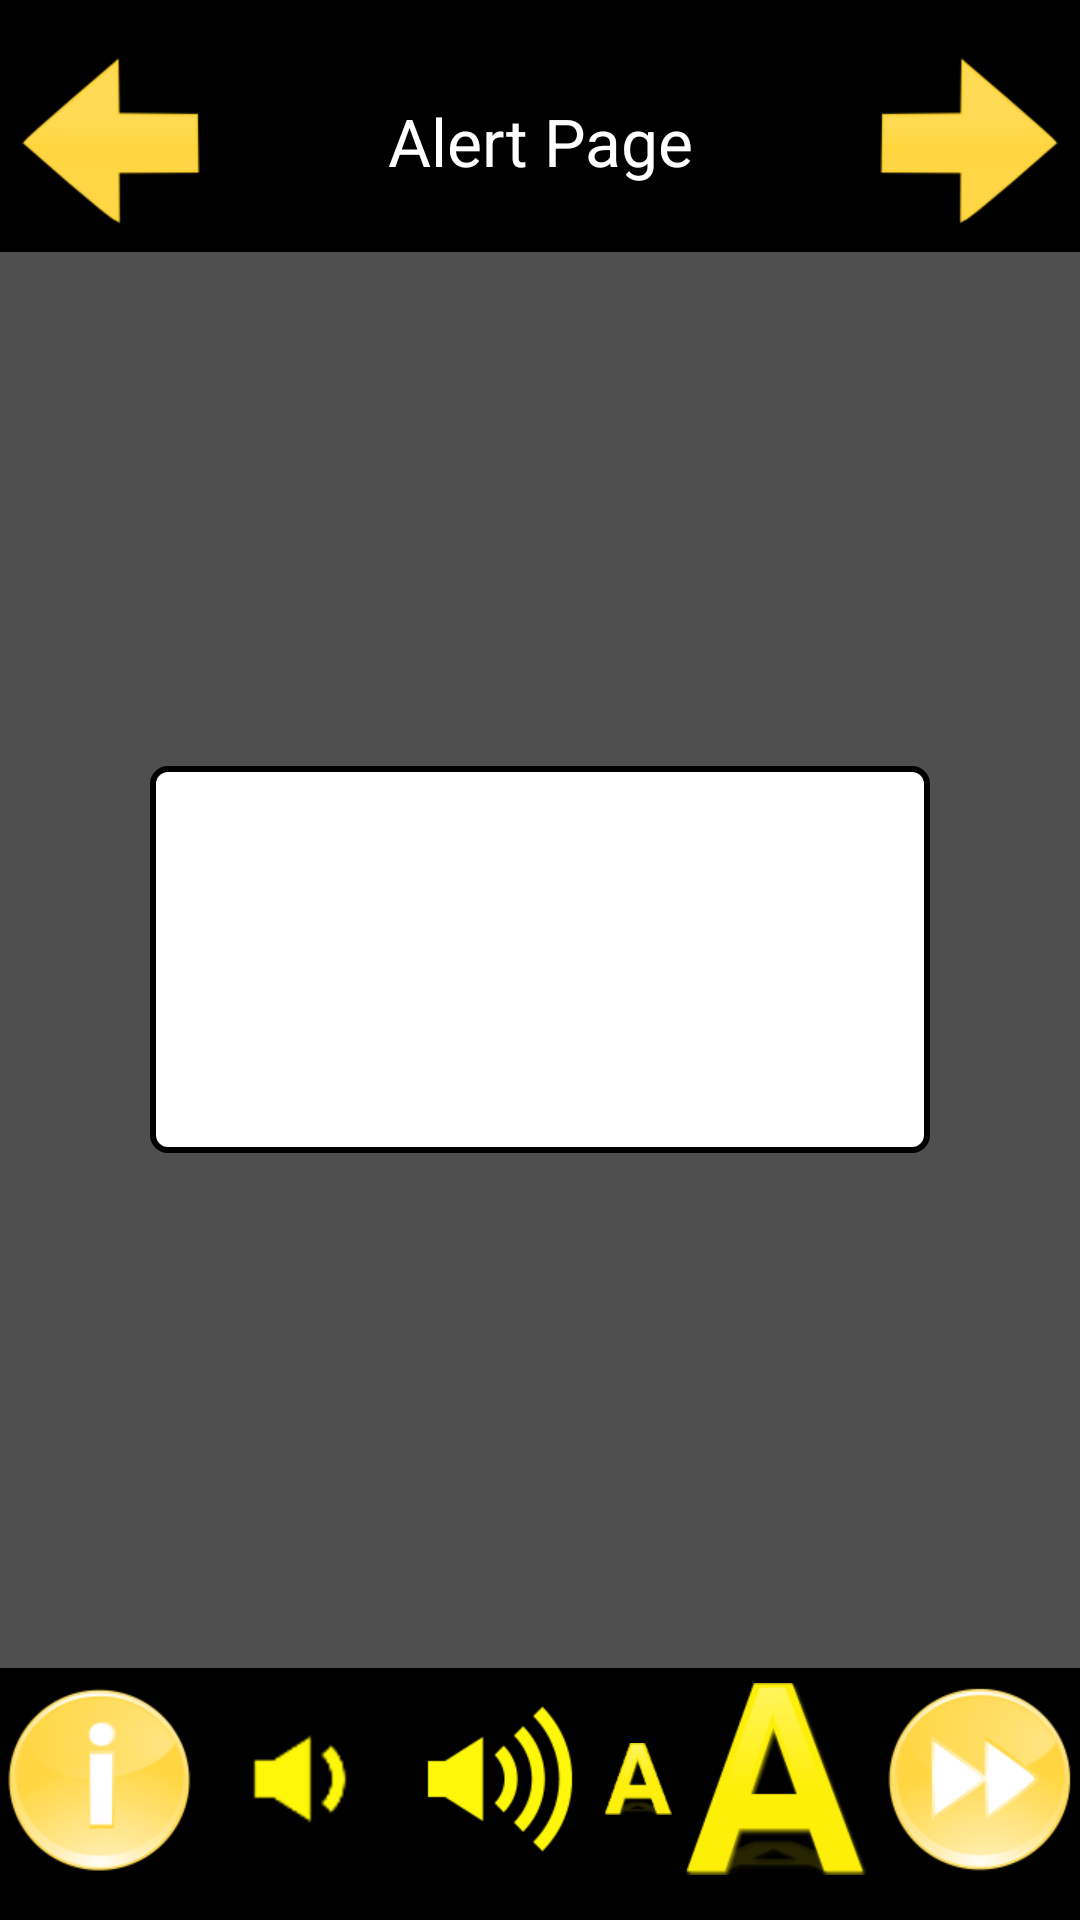

Reconstruct the res/layout file that produces this screen, plus the resources it refers to.
<!-- AndroidManifest.xml: application theme AppTheme -->
<!-- res/layout/alrt_page_layout.xml -->
<?xml version="1.0" encoding="utf-8"?>
<RelativeLayout xmlns:android="http://schemas.android.com/apk/res/android"
    android:id="@+id/alrt_root_view"
    android:layout_width="match_parent"
    android:layout_height="match_parent"
    android:background="#4F4F4F" >

    <View
        android:id="@+id/v_scrn_top"
        android:layout_width="match_parent"
        android:layout_height="10dp"
        android:layout_alignParentTop="true"
        android:background="@android:color/black"
        android:focusable="true" />

    <RelativeLayout
        android:id="@+id/top_row"
        android:layout_width="match_parent"
        android:layout_height="wrap_content"
        android:layout_below="@+id/v_scrn_top"
        android:background="@android:color/black" >

        <ImageButton
            android:id="@+id/btn_left"
                        style="@style/padding"
            android:layout_width="wrap_content"
            android:layout_height="wrap_content"
            android:layout_alignParentLeft="true"
            android:layout_centerVertical="true"
            android:background="@android:color/black"
            android:focusable="true"
            android:src="@drawable/previous" />

        <ImageButton
            android:id="@+id/btn_right"
                        style="@style/padding"
            android:layout_width="wrap_content"
            android:layout_height="wrap_content"
            android:layout_alignParentRight="true"
            android:layout_centerVertical="true"
            android:background="@android:color/black"
            android:focusable="true"
            android:src="@drawable/next" />

        <TextView
            android:id="@+id/ballot_page"
                        style="@style/padding"
            android:layout_width="wrap_content"
            android:layout_height="wrap_content"
            android:layout_centerHorizontal="true"
            android:layout_centerVertical="true"
            android:focusable="true"
            android:gravity="center_horizontal"
            android:text="Alert Page"
            android:textAppearance="?android:attr/textAppearanceLarge"
            android:textColor="@android:color/white" />
    </RelativeLayout>

    <LinearLayout
        android:id="@+id/alrt_msg_container"
        android:layout_width="match_parent"
        android:layout_height="wrap_content"
        android:layout_centerHorizontal="true"
        android:layout_centerVertical="true"
        android:layout_marginLeft="50dp"
        android:layout_marginRight="50dp"
        android:padding="50dp"
        android:background="@drawable/cstm_alrt_msg_background">

        <TextView
            android:id="@+id/alrt_msg_one"
                        style="@style/padding"
            android:layout_width="match_parent"
            android:layout_height="match_parent"
            android:focusable="true"/>
    </LinearLayout>

    
    
    
    
    
    


    
    
    
    
    
    


    
    
    
    
    
    

    <LinearLayout
        android:id="@+id/bottom_btn_container"
        android:layout_width="match_parent"
        android:layout_height="wrap_content"
        android:layout_above="@+id/v_scrn_btm"
        android:background="@android:color/background_dark" >

        
        
        
        
        
        
        

        <ImageButton
            android:id="@+id/btn_help"
                        style="@style/padding"
            android:layout_width="wrap_content"
            android:layout_height="wrap_content"
            android:layout_weight="1"
            android:background="@android:color/transparent"
            android:focusable="true"
            android:src="@drawable/help" />

        <ImageButton
            android:id="@+id/btn_volume_decrease"
                        style="@style/padding"
            android:layout_width="wrap_content"
            android:layout_height="wrap_content"
            android:layout_weight="1"
            android:background="@android:color/transparent"
            android:focusable="true"
            android:src="@drawable/vol_dec" />

        <ImageButton
            android:id="@+id/btn_volume_increase"
                        style="@style/padding"
            android:layout_width="wrap_content"
            android:layout_height="wrap_content"
            android:layout_weight="1"
            android:background="@android:color/transparent"
            android:focusable="true"
            android:src="@drawable/vol_inc" />

        <ImageButton
            android:id="@+id/btn_font_decrease"
                        style="@style/padding"
            android:layout_width="wrap_content"
            android:layout_height="match_parent"
            android:layout_gravity="center_vertical"
            android:layout_weight="1"
            android:background="@android:color/transparent"
            android:focusable="true"
            android:src="@drawable/a_small" />

        <ImageButton
            android:id="@+id/btn_font_increase"
                        style="@style/padding"
            android:layout_width="wrap_content"
            android:layout_height="wrap_content"
            android:layout_gravity="center_vertical"
            android:layout_weight="1"
            android:background="@android:color/transparent"
            android:focusable="true"
            android:src="@drawable/a_big" />

        <ImageButton
            android:id="@+id/btn_goto_end"
                        style="@style/padding"
            android:layout_width="wrap_content"
            android:layout_height="wrap_content"
            android:layout_weight="1"
            android:background="@android:color/transparent"
            android:focusable="true"
            android:src="@drawable/end" />
    </LinearLayout>

    <View
        android:id="@+id/v_scrn_btm"
        android:layout_width="match_parent"
        android:layout_height="10dp"
        android:layout_alignParentBottom="true"
        android:background="@android:color/black"
        android:focusable="true" />

</RelativeLayout>
<!-- resources referenced by this layout -->
<resources>
  <!-- drawable a_big: png bitmap (drawable-hdpi, 4104 bytes) -->
  <!-- drawable a_small: png bitmap (drawable-hdpi, 1400 bytes) -->
  <!-- drawable cstm_alrt_msg_background (drawable) -->
  <?xml version="1.0" encoding="utf-8"?>
  <shape xmlns:android="http://schemas.android.com/apk/res/android" >
  
      <solid android:color="@android:color/white"/>
      <corners
          android:bottomLeftRadius="5dp"
          android:bottomRightRadius="5dp"
          android:topLeftRadius="5dp"
          android:topRightRadius="5dp" />
  
      <stroke
          android:width="2dp"
          android:color="@android:color/black" />
  
  </shape>
  <!-- drawable end: png bitmap (drawable-hdpi, 7820 bytes) -->
  <!-- drawable help: png bitmap (drawable-hdpi, 7368 bytes) -->
  <!-- drawable next: png bitmap (drawable-hdpi, 2496 bytes) -->
  <!-- drawable previous: png bitmap (drawable-hdpi, 2529 bytes) -->
  <!-- drawable rewind: png bitmap (drawable-hdpi, 7148 bytes) -->
  <!-- drawable vol_dec: png bitmap (drawable-hdpi, 1385 bytes) -->
  <!-- drawable vol_inc: png bitmap (drawable-hdpi, 2159 bytes) -->
  <style name="padding">
  	    <item name="android:padding">5dp</item>
  	</style>
  <style name="AppTheme" parent="AppBaseTheme">
          
      </style>
  <style name="AppBaseTheme" parent="android:Theme.Light">
          
      </style>
</resources>
